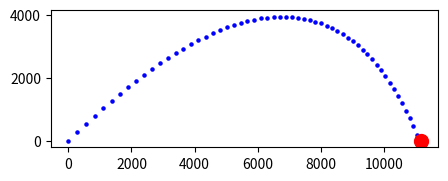

Generate this figure with matplotlib:
from matplotlib import pyplot as plt
import math # needed for math.sin, math.cos
plt.figure(figsize=(5,3.5)) # fix for repl.it plot bug
plt.gca().set_aspect('equal', adjustable='box')

distance_x = 0
distance_y = 0
velocity = 400
a_x = -3
a_y = -9.8
theta = 45

class Velocity_components:
  velocity_x = velocity*math.cos(math.pi*theta/180)
  velocity_y = velocity*math.sin(math.pi*theta/180)
  def change_y (self, a_y):
    velo.velocity_y += a_y
    return velo.velocity_y
  def change_x (self, a_x):
    velo.velocity_x += a_x
    return velo.velocity_x

velo = Velocity_components()
print("x velocity = %2.2f"% velo.velocity_x, "when theta is %2d"% theta, "degrees")
print("y velocity = %2.2f"% velo.velocity_y, "when theta is %2d"% theta, "degrees")

def change_dy (velocity_y):
  global distance_y
  global velo
  distance_y = distance_y + velocity_y

def change_dx (velocity_x):
  global distance_x
  global velo
  distance_x = distance_x + velocity_x

for t in range (0,100,1):
  plt.scatter(distance_x, distance_y, s=5, c='b') 
  plt.pause(0.01)
  change_dy(velo.change_y(a_y))
  change_dx(velo.change_x(a_x))
  if (distance_y < 0): 
    plt.scatter(distance_x, 0, s=100, c='r')
    plt.pause(0.01)
    break

